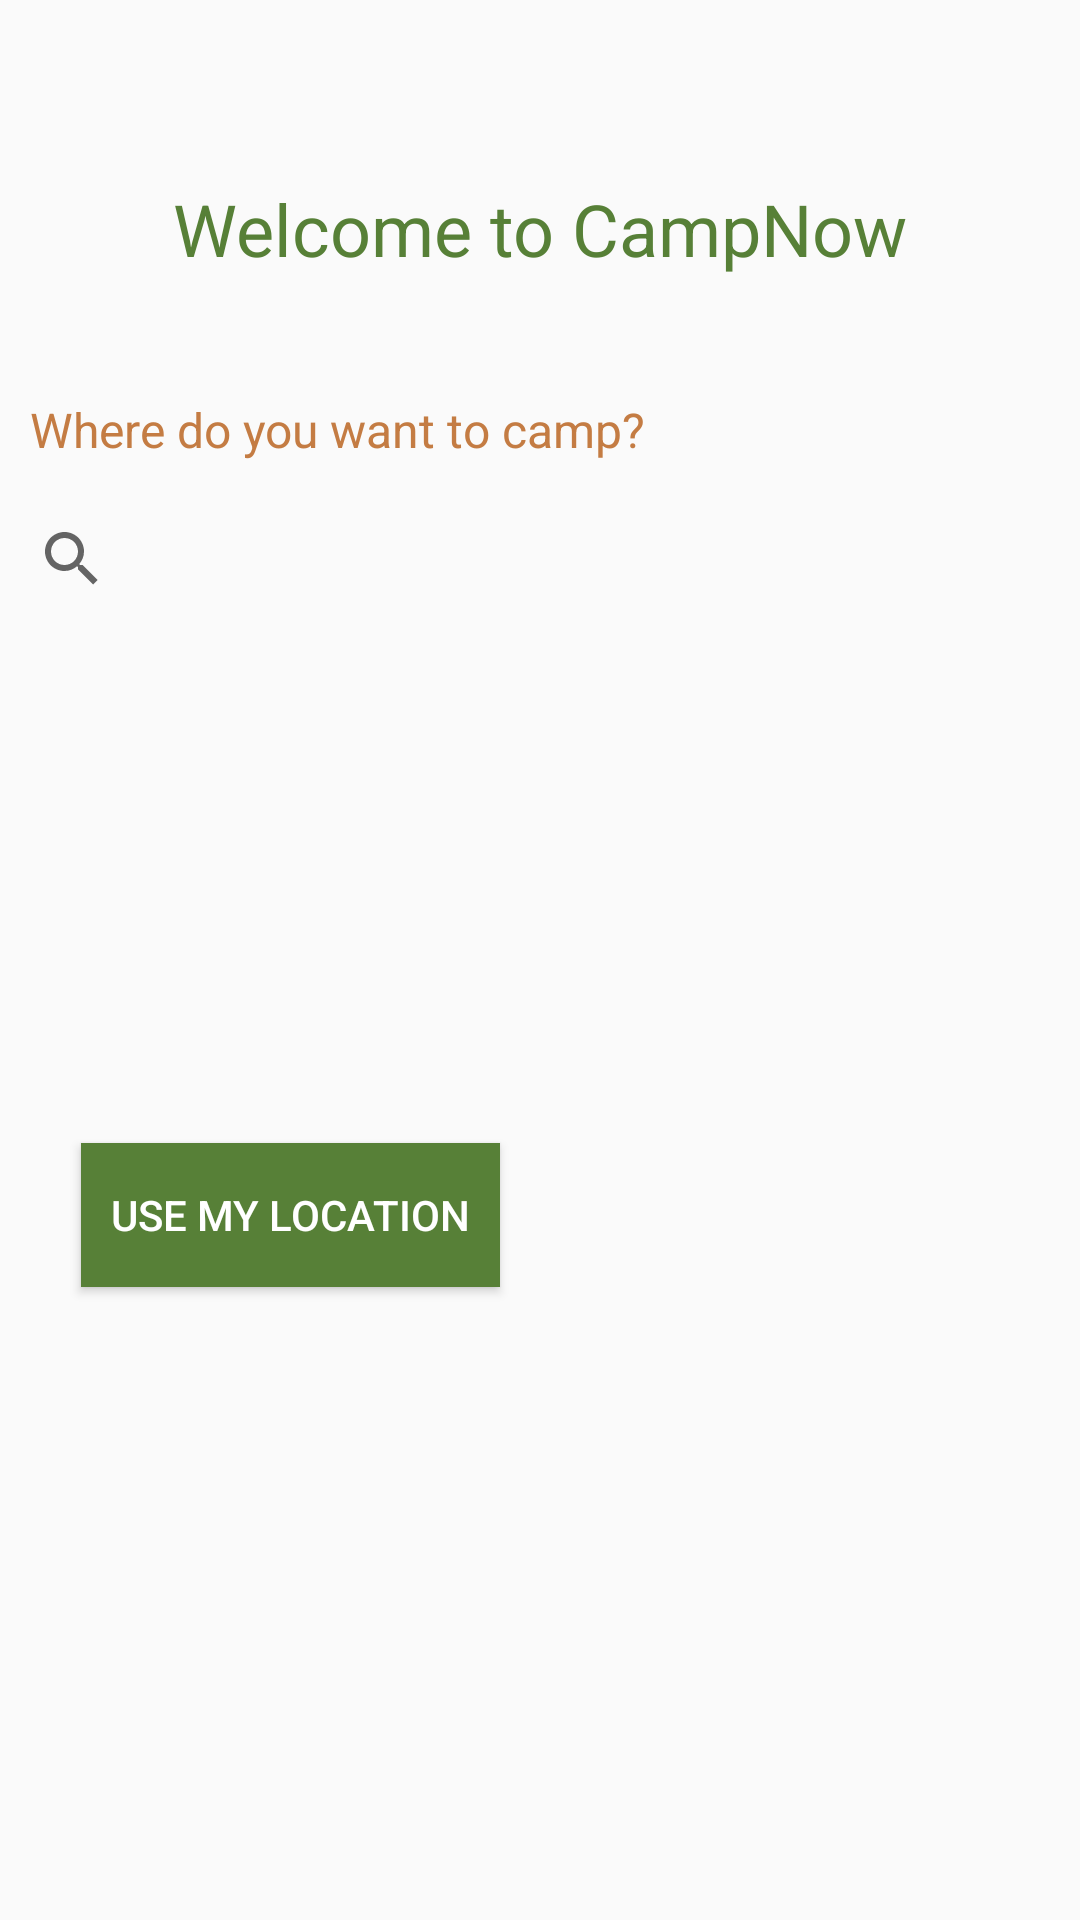

Android layout source for this screen:
<!-- AndroidManifest.xml: application theme AppTheme -->
<!-- res/layout/activity_main.xml -->
<?xml version="1.0" encoding="utf-8"?>
<RelativeLayout xmlns:android="http://schemas.android.com/apk/res/android"


    xmlns:app="http://schemas.android.com/apk/res-auto"
    xmlns:tools="http://schemas.android.com/tools"
    android:layout_width="match_parent"
    android:layout_height="match_parent"
    tools:context=".MainActivity"
    >
    <RelativeLayout
        android:layout_width="match_parent"
        android:layout_height="match_parent"
        tools:layout_editor_absoluteX="0dp"
        tools:layout_editor_absoluteY="0dp"
        android:padding="0dp">



        <TextView
            android:id="@+id/welcomeMessage"
            android:layout_width="match_parent"
            android:layout_height="wrap_content"
            android:paddingLeft="20dp"
            android:paddingRight="20dp"
            android:paddingBottom="20dp"
            android:paddingTop="60dp"
            android:text="Welcome to CampNow"
            android:textAlignment="center"
            android:textColor="@color/colorPrimaryDark"
            android:textSize="24dp"
            app:layout_constraintLeft_toLeftOf="parent"
            app:layout_constraintRight_toRightOf="parent" />

        <TextView
            android:id="@+id/whereCamp"
            android:layout_width="match_parent"
            android:layout_height="50dp"
            android:paddingLeft="10dp"
            android:layout_below="@+id/welcomeMessage"
            android:text="Where do you want to camp?"
            android:textColor="@color/colorAccent"
            android:textSize="16dp"
            android:paddingTop="20dp"/>

       

        <SearchView
            android:layout_width="match_parent"
            android:layout_height="wrap_content"
            android:layout_below="@+id/whereCamp"


            android:orientation="horizontal"
            android:text="Enter Location" />

        <Button
            android:id="@+id/useMyLocationBtn"
            android:layout_width="wrap_content"
            android:layout_height="wrap_content"
            android:layout_alignParentStart="true"
            android:layout_alignParentBottom="true"
            android:layout_marginStart="27dp"
            android:layout_marginBottom="211dp"
            android:text="Use My Location"
            android:background="@color/colorPrimaryDark"
            android:textColor="@color/button_text"
            android:padding="10dp"
            />


    </RelativeLayout>

</RelativeLayout>
<!-- resources referenced by this layout -->
<resources>
  <color name="button_text">#ffffff</color>
  <color name="colorAccent">#C47C43 </color>
  <color name="colorPrimaryDark">#578037</color>
  <style name="AppTheme" parent="Theme.AppCompat.Light.DarkActionBar">
          
          <item name="colorPrimary">@color/colorPrimary</item>
          <item name="colorPrimaryDark">@color/colorPrimaryDark</item>
          <item name="colorAccent">@color/colorAccent</item>
          <item name="android:color">@color/colorPrimaryDark</item>
      </style>
  <color name="colorPrimary">#EDCDAE</color>
</resources>
